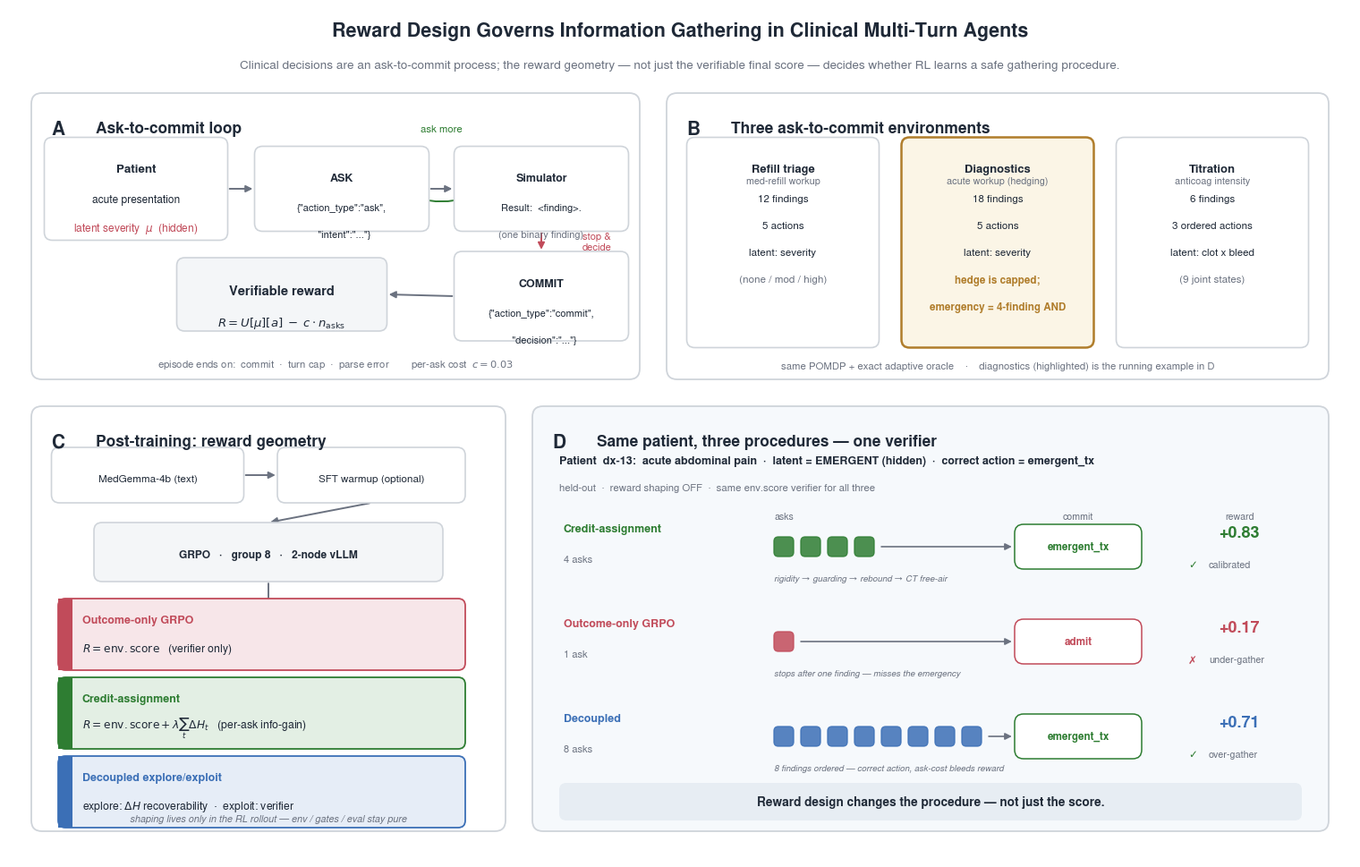

Reproduce this figure in Python.
#!/usr/bin/env python3
"""Figure 1 — conceptual overview for
"Reward Design Governs Information Gathering in Clinical Multi-Turn Agents."

Trajectory-driven, minimal numbers. Four panels:
  A  ask-to-commit loop (hidden state + verifiable reward)
  B  three environment cards (refill / diagnostics / titration)
  C  post-training branches (outcome-only / credit-assignment / decoupled), reward geometry per branch
  D  centerpiece: the SAME patient (dx-13) under three policies -> same verifier, different procedures

All content is sourced from figure1_source_material.md (verified against the repo/results).
Panel D trajectories are real held-out rollouts on diagnostics-deephedge case dx-13
(credit-assignment: probe_dh_ig_final; outcome-only: probe_dh_grpo_final; decoupled: probe_dream_s40).

Outputs: figure1_overview.{svg,pdf,png}.  Run inside ~/spark1/.venv.
"""
import matplotlib
matplotlib.use("Agg")
import matplotlib.pyplot as plt
from matplotlib.patches import FancyBboxPatch, FancyArrowPatch

# ---- editable-text vector output + journal-ish sans font ----
plt.rcParams.update({
    "font.family": "sans-serif",
    "font.sans-serif": ["Nimbus Sans", "Helvetica", "Arial", "DejaVu Sans"],
    "svg.fonttype": "none",   # keep text as <text> for Illustrator/Inkscape editing
    "pdf.fonttype": 42,        # embed TrueType in the PDF
    "axes.linewidth": 0,
})

# ---- palette ----
INK    = "#1f2937"
MUTE   = "#6b7280"
BORDER = "#cfd4da"
GRAY   = "#8a8f98"; GRAY_L = "#eef0f2"
RED    = "#c14b5a"; RED_L  = "#f7e6e9"   # outcome-only / plain GRPO
GREEN  = "#2e7d32"; GREEN_L= "#e3efe4"   # credit-assignment
BLUE   = "#3b6fb6"; BLUE_L = "#e6edf7"   # decoupled
AMBER  = "#b07d2b"; AMBER_L= "#fbf5e6"   # diagnostics highlight
DBG    = "#f6f9fc"                          # panel D centerpiece tint

FIG_W, FIG_H = 15.0, 9.5


class Box:
    """A rounded box in inch-coordinates with edge anchor points."""
    def __init__(self, ax, cx, cy, w, h, lines, fc="white", ec=BORDER, tc=INK,
                 fs=9.5, lw=1.2, round_size=0.09, header=None, header_c=None, align="center"):
        self.cx, self.cy, self.w, self.h = cx, cy, w, h
        x0, y0 = cx - w / 2, cy - h / 2
        ax.add_patch(FancyBboxPatch((x0, y0), w, h, mutation_scale=1,
                     boxstyle=f"round,pad=0,rounding_size={round_size}",
                     linewidth=lw, edgecolor=ec, facecolor=fc, zorder=2))
        ty = cy + h / 2 - 0.30
        if header:
            ax.text(cx, ty, header, ha="center", va="top", fontsize=fs + 1.0,
                    fontweight="bold", color=header_c or tc, zorder=3)
            ty -= 0.34
        if isinstance(lines, str):
            lines = [lines]
        tx = cx if align == "center" else x0 + 0.20
        ha = "center" if align == "center" else "left"
        for ln in lines:
            txt, c, fw, math = ln if isinstance(ln, tuple) else (ln, tc, "normal", False)
            ax.text(tx, ty, txt, ha=ha, va="top", fontsize=fs, color=c,
                    fontweight=fw, zorder=3, usetex=False)
            ty -= 0.30

    @property
    def L(self): return (self.cx - self.w / 2, self.cy)
    @property
    def R(self): return (self.cx + self.w / 2, self.cy)
    @property
    def T(self): return (self.cx, self.cy + self.h / 2)
    @property
    def Bt(self): return (self.cx, self.cy - self.h / 2)


def arrow(ax, p1, p2, color=MUTE, lw=1.4, rad=0.0, label=None, lx=0, ly=0,
          style="-|>", fs=8.0, ls="-"):
    ax.add_patch(FancyArrowPatch(p1, p2, arrowstyle=style, mutation_scale=11,
                 linewidth=lw, color=color, connectionstyle=f"arc3,rad={rad}",
                 shrinkA=1.5, shrinkB=1.5, zorder=1.5, linestyle=ls))
    if label:
        mx, my = (p1[0] + p2[0]) / 2 + lx, (p1[1] + p2[1]) / 2 + ly
        ax.text(mx, my, label, ha="center", va="center", fontsize=fs, color=color, zorder=4)


def panel(ax, x0, y0, x1, y1, letter, title, bg="white"):
    ax.add_patch(FancyBboxPatch((x0, y0), x1 - x0, y1 - y0, mutation_scale=1,
                 boxstyle="round,pad=0,rounding_size=0.12", linewidth=1.3,
                 edgecolor=BORDER, facecolor=bg, zorder=0.5))
    ax.text(x0 + 0.22, y1 - 0.30, letter, ha="left", va="top", fontsize=15,
            fontweight="bold", color=INK, zorder=3)
    ax.text(x0 + 0.72, y1 - 0.31, title, ha="left", va="top", fontsize=12.5,
            fontweight="bold", color=INK, zorder=3)


def chip(ax, cx, cy, w, h, text, fc, ec, tc=INK, fs=8.5, fw="normal", round_size=0.10, math=False):
    ax.add_patch(FancyBboxPatch((cx - w / 2, cy - h / 2), w, h, mutation_scale=1,
                 boxstyle=f"round,pad=0,rounding_size={round_size}", linewidth=1.1,
                 edgecolor=ec, facecolor=fc, zorder=2.5))
    ax.text(cx, cy, text, ha="center", va="center", fontsize=fs, color=tc,
            fontweight=fw, zorder=3)


def ask_track(ax, x0, y, n, color, size=0.22, gap=0.08):
    """A row of n small squares (one per ask). Returns x of the right edge."""
    x = x0
    for _ in range(n):
        ax.add_patch(FancyBboxPatch((x, y - size / 2), size, size, mutation_scale=1,
                     boxstyle="round,pad=0,rounding_size=0.05", linewidth=1.0,
                     edgecolor=color, facecolor=color, alpha=0.85, zorder=2.5))
        x += size + gap
    return x - gap


# =====================================================================
fig = plt.figure(figsize=(FIG_W, FIG_H))
ax = fig.add_axes([0, 0, 1, 1]); ax.set_xlim(0, FIG_W); ax.set_ylim(0, FIG_H)
ax.set_aspect("equal"); ax.axis("off")

# ---- title ----
ax.text(FIG_W / 2, 9.24, "Reward Design Governs Information Gathering in Clinical Multi-Turn Agents",
        ha="center", va="center", fontsize=15.5, fontweight="bold", color=INK)
ax.text(FIG_W / 2, 8.86, "Clinical decisions are an ask-to-commit process; the reward geometry — not just the "
        "verifiable final score — decides whether RL learns a safe gathering procedure.",
        ha="center", va="center", fontsize=9.8, color=MUTE)

# =====================================================================
# PANEL A — ask-to-commit loop
ax0, ay0, ax1, ay1 = 0.25, 5.35, 7.05, 8.55
panel(ax, ax0, ay0, ax1, ay1, "A", "Ask-to-commit loop")

pat = Box(ax, 1.42, 7.48, 2.05, 1.15, [("acute presentation", INK, "normal", False),
          ("latent severity  $\\mu$  (hidden)", RED, "normal", False)],
          header="Patient", fs=8.6)
askb = Box(ax, 3.72, 7.48, 1.95, 0.95, [('{"action_type":"ask",', INK, "normal", False),
          ('  "intent":"..."}', INK, "normal", False)], header="ASK", header_c=INK, fs=8.0)
rev = Box(ax, 5.95, 7.48, 1.95, 0.95, [("Result:  <finding>.", INK, "normal", False),
          ("(one binary finding)", MUTE, "normal", False)], header="Simulator", fs=8.0)
com = Box(ax, 5.95, 6.28, 1.95, 1.0, [('{"action_type":"commit",', INK, "normal", False),
          ('  "decision":"..."}', INK, "normal", False)], header="COMMIT", header_c=INK, fs=8.0)
rew = Box(ax, 3.05, 6.30, 2.35, 0.82,
          [("$R = U[\\mu][a] \\; - \\; c\\cdot n_{\\mathrm{asks}}$", INK, "bold", True)],
          header="Verifiable reward", fs=9.5, fc="#f4f6f8")

arrow(ax, pat.R, askb.L, color=MUTE)
arrow(ax, askb.R, rev.L, color=MUTE)
arrow(ax, rev.T, askb.T, color=GREEN, rad=-0.55, label="ask more", ly=0.20, fs=8.2)
arrow(ax, rev.Bt, com.T, color=RED, label="stop &\ndecide", lx=0.62, fs=8.0)
arrow(ax, com.L, rew.R, color=MUTE)
ax.text((ax0 + ax1) / 2, 5.52, "episode ends on:  commit  ·  turn cap  ·  parse error        "
        "per-ask cost  $c=0.03$", ha="center", va="center", fontsize=8.2, color=MUTE)

# =====================================================================
# PANEL B — three environment cards
bx0, by0, bx1, by1 = 7.35, 5.35, 14.75, 8.55
panel(ax, bx0, by0, bx1, by1, "B", "Three ask-to-commit environments")

def env_card(cx, name, sub, dims, highlight=False):
    ec = AMBER if highlight else BORDER
    fc = AMBER_L if highlight else "white"
    lw = 1.8 if highlight else 1.2
    Box(ax, cx, 6.88, 2.15, 2.35, dims, header=name, fs=8.4, ec=ec, fc=fc, lw=lw)
    ax.text(cx, 7.62, sub, ha="center", va="top", fontsize=7.8, color=MUTE, zorder=3)

env_card(8.65, "Refill triage",
         "med-refill workup",
         [("12 findings", INK, "normal", False), ("5 actions", INK, "normal", False),
          ("latent: severity", INK, "normal", False), ("(none / mod / high)", MUTE, "normal", False)])
env_card(11.05, "Diagnostics",
         "acute workup (hedging)",
         [("18 findings", INK, "normal", False), ("5 actions", INK, "normal", False),
          ("latent: severity", INK, "normal", False),
          ("hedge is capped;", AMBER, "bold", False),
          ("emergency = 4-finding AND", AMBER, "bold", False)], highlight=True)
env_card(13.45, "Titration",
         "anticoag intensity",
         [("6 findings", INK, "normal", False), ("3 ordered actions", INK, "normal", False),
          ("latent: clot x bleed", INK, "normal", False), ("(9 joint states)", MUTE, "normal", False)])
ax.text((bx0 + bx1) / 2, 5.50, "same POMDP + exact adaptive oracle    ·    diagnostics (highlighted) is the "
        "running example in D", ha="center", va="center", fontsize=8.2, color=MUTE)

# =====================================================================
# PANEL C — training branches / reward geometry
cx0, cy0, cx1, cy1 = 0.25, 0.30, 5.55, 5.05
panel(ax, cx0, cy0, cx1, cy1, "C", "Post-training: reward geometry")

init = Box(ax, 1.55, 4.28, 2.15, 0.62, [("MedGemma-4b (text)", INK, "normal", False)], fs=8.4)
sft  = Box(ax, 4.05, 4.28, 2.10, 0.62, [("SFT warmup (optional)", INK, "normal", False)], fs=8.4)
grpo = Box(ax, 2.90, 3.42, 3.9, 0.66, [("GRPO   ·   group 8   ·   2-node vLLM", INK, "bold", False)],
           fs=8.6, fc="#f4f6f8")
arrow(ax, init.R, sft.L, color=MUTE)
arrow(ax, sft.Bt, grpo.T, color=MUTE, rad=0.0)

def branch(cy, name, reward, color, fc, math_reward=True):
    ax.add_patch(FancyBboxPatch((0.55, cy - 0.40), 4.55, 0.80, mutation_scale=1,
                 boxstyle="round,pad=0,rounding_size=0.08", linewidth=1.3,
                 edgecolor=color, facecolor=fc, zorder=2))
    ax.add_patch(FancyBboxPatch((0.55, cy - 0.40), 0.16, 0.80, mutation_scale=1,
                 boxstyle="square,pad=0", linewidth=0, facecolor=color, zorder=2.2))
    ax.text(0.82, cy + 0.16, name, ha="left", va="center", fontsize=9.0, fontweight="bold", color=color)
    ax.text(0.82, cy - 0.16, reward, ha="left", va="center", fontsize=8.8, color=INK)

arrow(ax, (2.90, grpo.Bt[1]), (2.90, 2.72), color=MUTE)
branch(2.50, "Outcome-only GRPO", r"$R=\mathrm{env.score}$   (verifier only)", RED, RED_L)
branch(1.62, "Credit-assignment", r"$R=\mathrm{env.score}+\lambda\sum_t \Delta H_t$   (per-ask info-gain)", GREEN, GREEN_L)
branch(0.74, "Decoupled explore/exploit",
       "explore: $\\Delta H$ recoverability  ·  exploit: verifier", BLUE, BLUE_L)
ax.text((cx0 + cx1) / 2, 0.44, "shaping lives only in the RL rollout — env / gates / eval stay pure",
        ha="center", va="center", fontsize=7.8, color=MUTE, style="italic")

# =====================================================================
# PANEL D — centerpiece: same patient, three policies
dx0, dy0, dx1, dy1 = 5.85, 0.30, 14.75, 5.05
panel(ax, dx0, dy0, dx1, dy1, "D", "Same patient, three procedures — one verifier", bg=DBG)

ax.text(dx0 + 0.30, 4.44, "Patient  dx-13:  acute abdominal pain  ·  latent = EMERGENT (hidden)  ·  "
        "correct action = emergent_tx", ha="left", va="center", fontsize=9.0, color=INK, fontweight="bold")
ax.text(dx0 + 0.30, 4.14, "held-out  ·  reward shaping OFF  ·  same env.score verifier for all three",
        ha="left", va="center", fontsize=8.2, color=MUTE)

LBL_X = 6.20; TRK_X = 8.55; COM_X = 11.95; REW_X = 13.75

def traj(y, method, color, n_asks, decision, dec_ok, reward, verdict, findings=None):
    # method label
    ax.text(LBL_X, y + 0.20, method, ha="left", va="center", fontsize=9.0, fontweight="bold", color=color)
    ax.text(LBL_X, y - 0.14, f"{n_asks} ask{'s' if n_asks != 1 else ''}", ha="left", va="center",
            fontsize=8.0, color=MUTE)
    # ask track (squares) + arrow to commit
    end = ask_track(ax, TRK_X, y, n_asks, color)
    arrow(ax, (end + 0.06, y), (COM_X - 0.72, y), color=MUTE, lw=1.2)
    # commit chip
    dec_c = GREEN if dec_ok else RED
    chip(ax, COM_X, y, 1.42, 0.5, decision, fc="white", ec=dec_c, tc=dec_c, fs=8.4, fw="bold")
    # reward + short verdict (mark beside, centered)
    ax.text(REW_X, y + 0.15, reward, ha="center", va="center", fontsize=13.0, fontweight="bold", color=color)
    mark = "✓" if dec_ok else "✗"          # check / ballot-x (rendered via DejaVu)
    mc = GREEN if dec_ok else RED
    ax.text(REW_X - 0.52, y - 0.20, mark, ha="center", va="center", fontsize=8.5, color=mc,
            family="DejaVu Sans", zorder=3)
    ax.text(REW_X - 0.34, y - 0.20, verdict, ha="left", va="center", fontsize=7.8, color=MUTE, zorder=3)
    if findings:
        ax.text(TRK_X, y - 0.36, findings, ha="left", va="center", fontsize=7.0, color=MUTE, style="italic")

# column captions
ax.text(TRK_X, 3.82, "asks", ha="left", va="center", fontsize=7.6, color=MUTE)
ax.text(COM_X, 3.82, "commit", ha="center", va="center", fontsize=7.6, color=MUTE)
ax.text(REW_X, 3.82, "reward", ha="center", va="center", fontsize=7.6, color=MUTE)

traj(3.48, "Credit-assignment", GREEN, 4, "emergent_tx", True, "+0.83",
     "calibrated",
     findings="rigidity → guarding → rebound → CT free-air")
traj(2.42, "Outcome-only GRPO", RED, 1, "admit", False, "+0.17",
     "under-gather",
     findings="stops after one finding — misses the emergency")
traj(1.36, "Decoupled", BLUE, 8, "emergent_tx", True, "+0.71",
     "over-gather",
     findings="8 findings ordered — correct action, ask-cost bleeds reward")

# takeaway banner
ax.add_patch(FancyBboxPatch((dx0 + 0.30, 0.42), (dx1 - dx0) - 0.60, 0.42, mutation_scale=1,
             boxstyle="round,pad=0,rounding_size=0.08", linewidth=0, facecolor="#e7edf3", zorder=1.8))
ax.text((dx0 + dx1) / 2, 0.63, "Reward design changes the procedure — not just the score.",
        ha="center", va="center", fontsize=9.8, fontweight="bold", color=INK, zorder=3)

# =====================================================================
for ext in ("svg", "pdf", "png"):
    out = f"figure1_overview.{ext}"
    fig.savefig(out, dpi=200 if ext == "png" else None, bbox_inches="tight",
                facecolor="white")
    print("saved", out)
